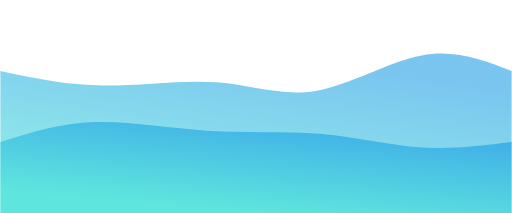
t = 0.00 s
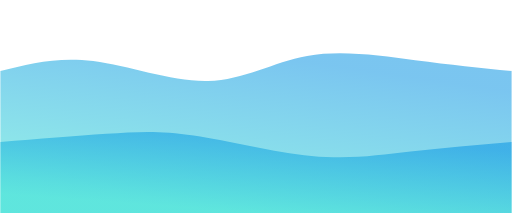
t = 0.75 s
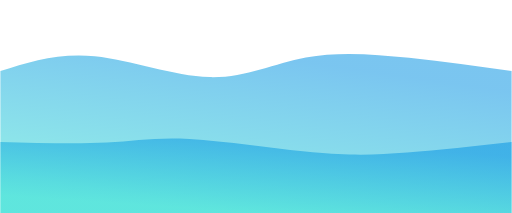
t = 1.25 s
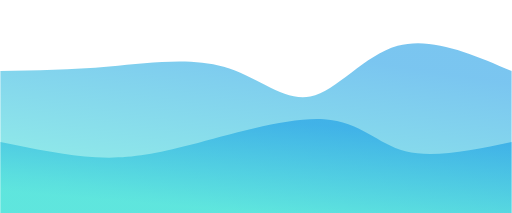
t = 2.00 s
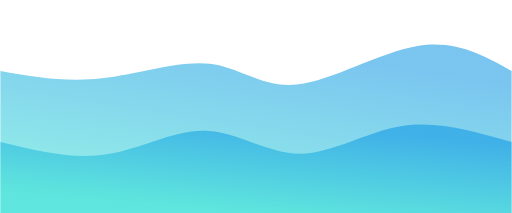
t = 2.75 s
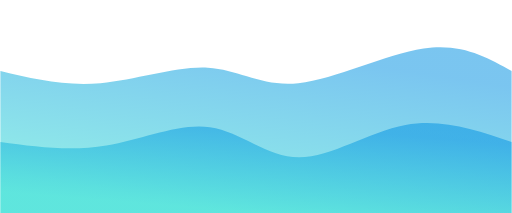
t = 3.25 s

The animated SVG that drew these frames (rendered in a browser with its animation timeline set to each time). Animation: 2 CSS @keyframes rules; one cycle of 4.00 s, repeats indefinitely.

<svg width="100%" height="100%" id="svg" viewBox="0 0 1440 600" xmlns="http://www.w3.org/2000/svg" class="transition duration-300 ease-in-out delay-150"><style>
          .path-0{
            animation:pathAnim-0 4s;
            animation-timing-function: linear;
            animation-iteration-count: infinite;
          }
          @keyframes pathAnim-0{
            0%{
              d: path("M 0,600 C 0,600 0,200 0,200 C 92.7751196172249,219.94258373205741 185.5502392344498,239.88516746411483 290,241 C 394.4497607655502,242.11483253588517 510.57416267942574,224.40191387559807 610,232 C 709.4258373205743,239.59808612440193 792.153110047847,272.5071770334928 888,256 C 983.846889952153,239.4928229665072 1092.8133971291866,173.5693779904306 1187,156 C 1281.1866028708134,138.4306220095694 1360.5933014354068,169.2153110047847 1440,200 C 1440,200 1440,600 1440,600 Z");
            }
            25%{
              d: path("M 0,600 C 0,600 0,200 0,200 C 76.30622009569379,166.17224880382776 152.61244019138758,132.34449760765548 252,149 C 351.3875598086124,165.65550239234452 473.8564593301436,232.79425837320576 576,227 C 678.1435406698564,221.20574162679424 759.9617224880382,142.47846889952154 856,125 C 952.0382775119618,107.52153110047846 1062.2966507177034,151.29186602870814 1162,174 C 1261.7033492822966,196.70813397129186 1350.8516746411483,198.35406698564594 1440,200 C 1440,200 1440,600 1440,600 Z");
            }
            50%{
              d: path("M 0,600 C 0,600 0,200 0,200 C 99.23444976076556,198.19138755980862 198.4688995215311,196.38277511961724 307,187 C 415.5311004784689,177.61722488038276 533.3588516746411,160.66028708133973 629,188 C 724.6411483253589,215.33971291866027 798.0956937799045,286.9760765550239 873,272 C 947.9043062200955,257.0239234449761 1024.2583732057415,155.43540669856458 1119,129 C 1213.7416267942585,102.56459330143541 1326.8708133971293,151.2822966507177 1440,200 C 1440,200 1440,600 1440,600 Z");
            }
            75%{
              d: path("M 0,600 C 0,600 0,200 0,200 C 89.20574162679424,222.1531100478469 178.41148325358847,244.3062200956938 279,232 C 379.5885167464115,219.6937799043062 491.5598086124403,172.92822966507174 576,177 C 660.4401913875597,181.07177033492826 717.3492822966506,235.9808612440191 823,227 C 928.6507177033494,218.0191387559809 1083.0430622009571,145.1483253588517 1194,130 C 1304.9569377990429,114.8516746411483 1372.4784688995214,157.42583732057415 1440,200 C 1440,200 1440,600 1440,600 Z");
            }
            100%{
              d: path("M 0,600 C 0,600 0,200 0,200 C 92.7751196172249,219.94258373205741 185.5502392344498,239.88516746411483 290,241 C 394.4497607655502,242.11483253588517 510.57416267942574,224.40191387559807 610,232 C 709.4258373205743,239.59808612440193 792.153110047847,272.5071770334928 888,256 C 983.846889952153,239.4928229665072 1092.8133971291866,173.5693779904306 1187,156 C 1281.1866028708134,138.4306220095694 1360.5933014354068,169.2153110047847 1440,200 C 1440,200 1440,600 1440,600 Z");
            }
          }</style><defs><linearGradient id="gradient" x1="71%" y1="5%" x2="29%" y2="95%"><stop offset="5%" stop-color="#0693e388"></stop><stop offset="95%" stop-color="#32ded488"></stop></linearGradient></defs><path d="M 0,600 C 0,600 0,200 0,200 C 92.7751196172249,219.94258373205741 185.5502392344498,239.88516746411483 290,241 C 394.4497607655502,242.11483253588517 510.57416267942574,224.40191387559807 610,232 C 709.4258373205743,239.59808612440193 792.153110047847,272.5071770334928 888,256 C 983.846889952153,239.4928229665072 1092.8133971291866,173.5693779904306 1187,156 C 1281.1866028708134,138.4306220095694 1360.5933014354068,169.2153110047847 1440,200 C 1440,200 1440,600 1440,600 Z" stroke="none" stroke-width="0" fill="url(#gradient)" class="transition-all duration-300 ease-in-out delay-150 path-0"></path><style>
          .path-1{
            animation:pathAnim-1 4s;
            animation-timing-function: linear;
            animation-iteration-count: infinite;
          }
          @keyframes pathAnim-1{
            0%{
              d: path("M 0,600 C 0,600 0,400 0,400 C 84.91866028708131,373.5598086124402 169.83732057416262,347.1196172248804 267,344 C 364.1626794258374,340.8803827751196 473.5693779904308,361.0813397129187 582,368 C 690.4306220095692,374.9186602870813 797.8851674641147,368.555023923445 898,377 C 998.1148325358853,385.444976076555 1090.88995215311,408.69856459330146 1180,415 C 1269.11004784689,421.30143540669854 1354.5550239234449,410.6507177033493 1440,400 C 1440,400 1440,600 1440,600 Z");
            }
            25%{
              d: path("M 0,600 C 0,600 0,400 0,400 C 113.80861244019138,397.57894736842104 227.61722488038276,395.1578947368421 309,388 C 390.38277511961724,380.8421052631579 439.3397129186603,368.94736842105266 532,386 C 624.6602870813397,403.05263157894734 761.023923444976,449.05263157894734 869,460 C 976.976076555024,470.94736842105266 1056.5645933014355,446.84210526315786 1147,431 C 1237.4354066985645,415.15789473684214 1338.7177033492821,407.57894736842104 1440,400 C 1440,400 1440,600 1440,600 Z");
            }
            50%{
              d: path("M 0,600 C 0,600 0,400 0,400 C 93.5023923444976,419.1961722488038 187.0047846889952,438.39234449760767 269,443 C 350.9952153110048,447.60765550239233 421.48325358851685,437.6267942583732 536,408 C 650.5167464114832,378.3732057416268 809.0622009569377,329.10047846889955 912,336 C 1014.9377990430623,342.89952153110045 1062.267942583732,405.9712918660287 1141,426 C 1219.732057416268,446.0287081339713 1329.8660287081339,423.0143540669857 1440,400 C 1440,400 1440,600 1440,600 Z");
            }
            75%{
              d: path("M 0,600 C 0,600 0,400 0,400 C 103.43540669856458,426.75598086124404 206.87081339712915,453.5119617224881 309,432 C 411.12918660287085,410.4880382775119 511.9521531100479,340.7081339712919 593,355 C 674.0478468899521,369.2918660287081 735.3205741626795,467.65550239234454 822,465 C 908.6794258373205,462.34449760765546 1020.7655502392345,358.66985645933016 1128,331 C 1235.2344497607655,303.33014354066984 1337.6172248803828,351.6650717703349 1440,400 C 1440,400 1440,600 1440,600 Z");
            }
            100%{
              d: path("M 0,600 C 0,600 0,400 0,400 C 84.91866028708131,373.5598086124402 169.83732057416262,347.1196172248804 267,344 C 364.1626794258374,340.8803827751196 473.5693779904308,361.0813397129187 582,368 C 690.4306220095692,374.9186602870813 797.8851674641147,368.555023923445 898,377 C 998.1148325358853,385.444976076555 1090.88995215311,408.69856459330146 1180,415 C 1269.11004784689,421.30143540669854 1354.5550239234449,410.6507177033493 1440,400 C 1440,400 1440,600 1440,600 Z");
            }
          }</style><defs><linearGradient id="gradient" x1="71%" y1="5%" x2="29%" y2="95%"><stop offset="5%" stop-color="#0693e3ff"></stop><stop offset="95%" stop-color="#32ded4ff"></stop></linearGradient></defs><path d="M 0,600 C 0,600 0,400 0,400 C 84.91866028708131,373.5598086124402 169.83732057416262,347.1196172248804 267,344 C 364.1626794258374,340.8803827751196 473.5693779904308,361.0813397129187 582,368 C 690.4306220095692,374.9186602870813 797.8851674641147,368.555023923445 898,377 C 998.1148325358853,385.444976076555 1090.88995215311,408.69856459330146 1180,415 C 1269.11004784689,421.30143540669854 1354.5550239234449,410.6507177033493 1440,400 C 1440,400 1440,600 1440,600 Z" stroke="none" stroke-width="0" fill="url(#gradient)" class="transition-all duration-300 ease-in-out delay-150 path-1"></path></svg>